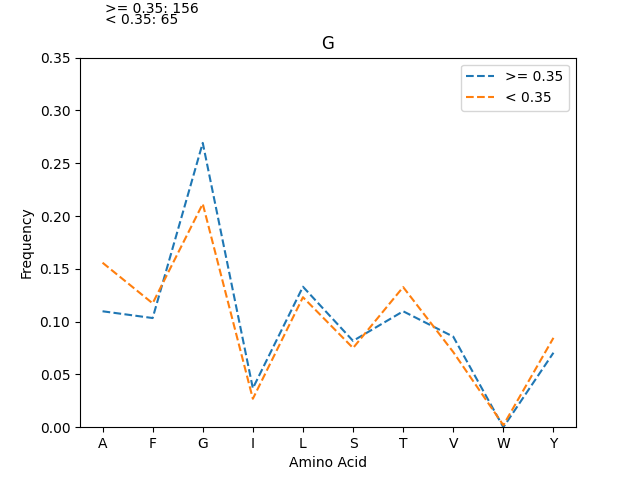

Source data for this figure (header and first rows):
, >= 0.35_freq, >= 0.35_count, < 0.35_freq, < 0.35_count
G, 0.2692, 336, 0.2115, 110
L, 0.133, 166, 0.1231, 64
A, 0.1098, 137, 0.1558, 81
T, 0.1098, 137, 0.1327, 69
F, 0.1034, 129, 0.1173, 61
V, 0.08574, 107, 0.07115, 37
S, 0.08173, 102, 0.075, 39
Y, 0.07051, 88, 0.08462, 44
I, 0.03686, 46, 0.02692, 14
W, 0.0, 0, 0.001923, 1
